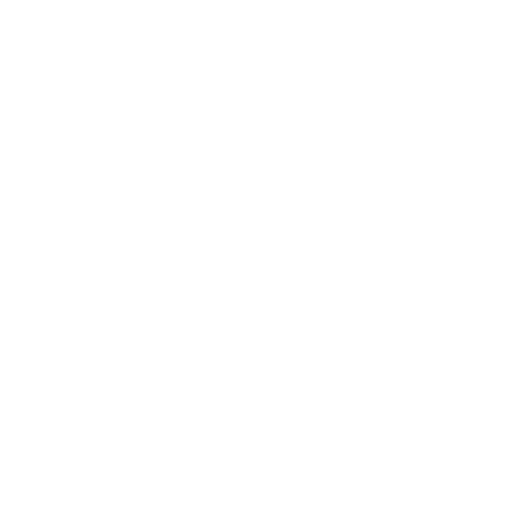
t = 0.00 s
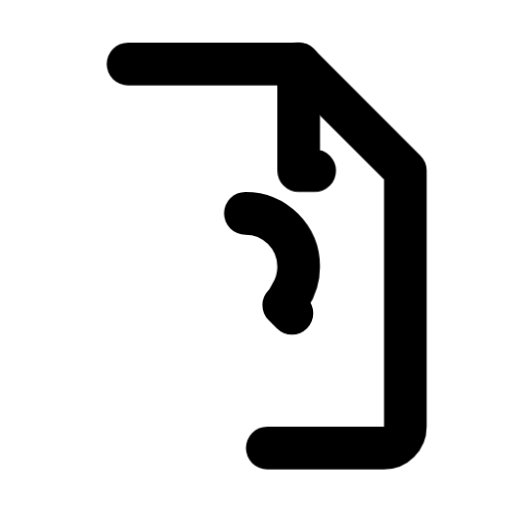
t = 0.41 s
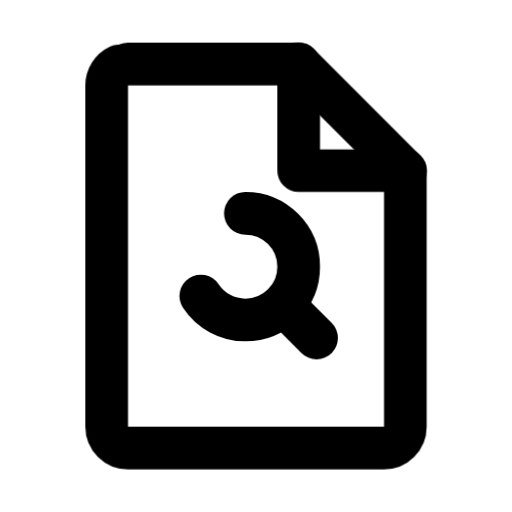
t = 0.79 s
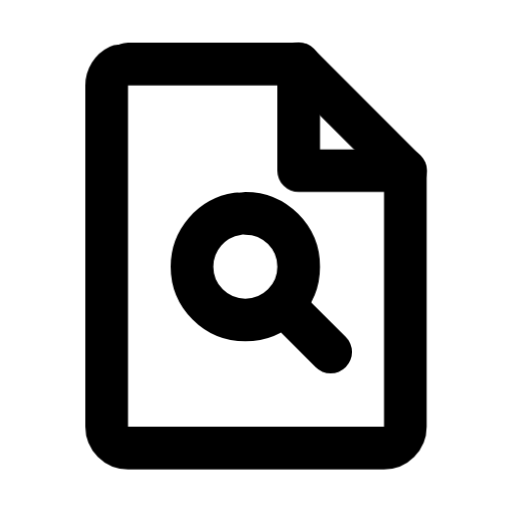
t = 1.18 s
t = 1.63 s: frame unchanged from t = 1.18 s, image omitted
t = 2.09 s: frame unchanged from t = 1.18 s, image omitted

The animated SVG that drew these frames (rendered in a browser with its animation timeline set to each time). Animation: 3 CSS @keyframes rules; one cycle of 2.40 s, repeats indefinitely.

<svg xmlns="http://www.w3.org/2000/svg" width="24" height="24" fill="none" stroke="currentColor" stroke-linecap="round" stroke-linejoin="round" stroke-width="2" viewBox="0 0 24 24">
    <!-- Generated by scripts/icon-expansion/generate.mjs -->
    <style>
        @media (prefers-reduced-motion: no-preference) {
            @keyframes ira-design-file-search-ring { 0% { stroke-dashoffset: 1; opacity: 0; } 1% { opacity: 1; } 49%, 87% { stroke-dashoffset: 0; opacity: 1; } 100% { stroke-dashoffset: 0; opacity: 0; } }
            [data-ira-design-reveal="file-search"] [data-design-ink="ring"] { stroke-dasharray: 1 1; animation: ira-design-file-search-ring 2.4s linear infinite; }
            @keyframes ira-design-file-search-row-0 { 0% { stroke-dashoffset: 1; opacity: 0; } 1% { opacity: 1; } 30%, 87% { stroke-dashoffset: 0; opacity: 1; } 100% { stroke-dashoffset: 0; opacity: 0; } }
            [data-ira-design-reveal="file-search"] [data-design-ink="row-0"] { stroke-dasharray: 1 1; animation: ira-design-file-search-row-0 2.4s linear infinite; }
            @keyframes ira-design-file-search-row-1 { 0%, 12% { stroke-dashoffset: 1; opacity: 0; } 13% { opacity: 1; } 42%, 87% { stroke-dashoffset: 0; opacity: 1; } 100% { stroke-dashoffset: 0; opacity: 0; } }
            [data-ira-design-reveal="file-search"] [data-design-ink="row-1"] { stroke-dasharray: 1 1; animation: ira-design-file-search-row-1 2.4s linear infinite; }
        }
    </style>
    <g data-ira-design-reveal="file-search" data-design-kind="box"><path data-design-ink="row-0" pathLength="1" d="M6 3L14 3L19 8L19 20A1 1 0 0 1 18 21L6 21A1 1 0 0 1 5 20L5 4A1 1 0 0 1 6 3z"/><path data-design-ink="row-0" pathLength="1" d="M14 3L14 8L19 8"/><path data-design-ink="ring" pathLength="1" d="M11.5 10a2.5 2.5 0 1 1 0 5a2.5 2.5 0 1 1 0 -5z"/><path data-design-ink="row-1" pathLength="1" d="M13.3 14.3L15.5 16.5"/></g>
</svg>
